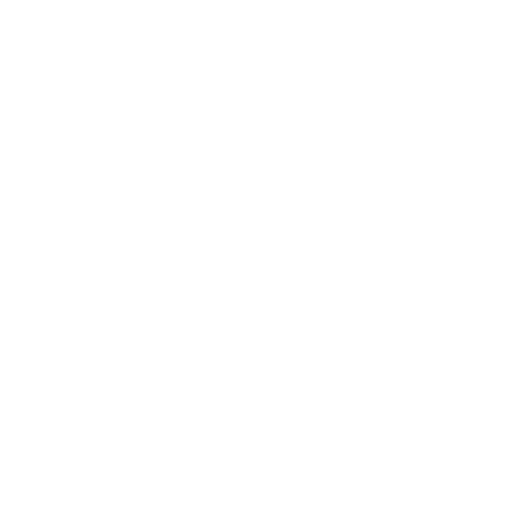
t = 0.00 s
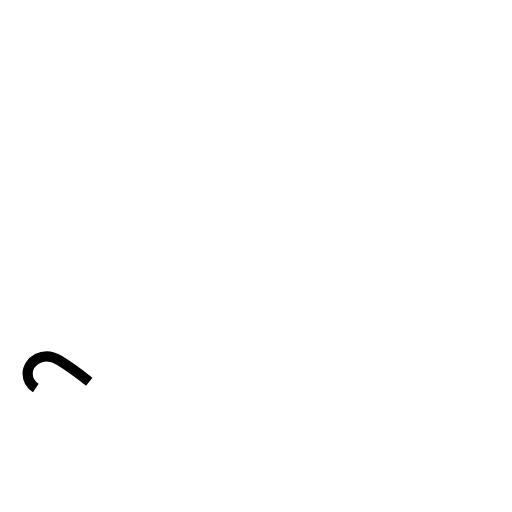
t = 0.28 s
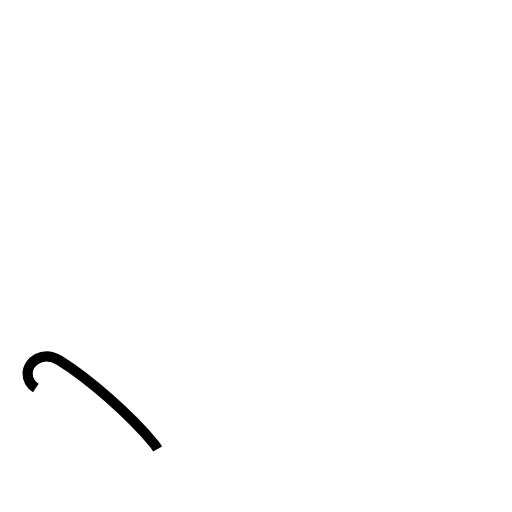
t = 0.56 s
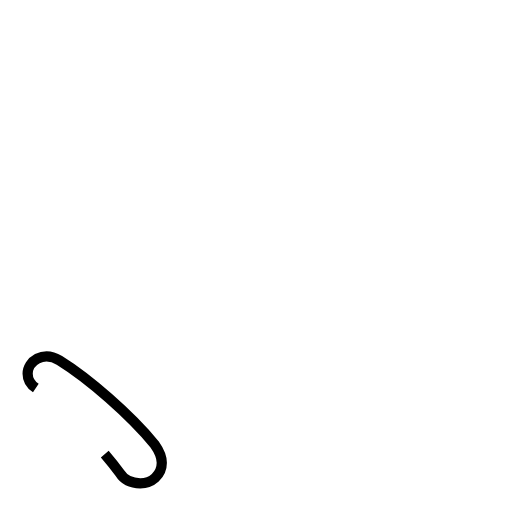
t = 0.84 s
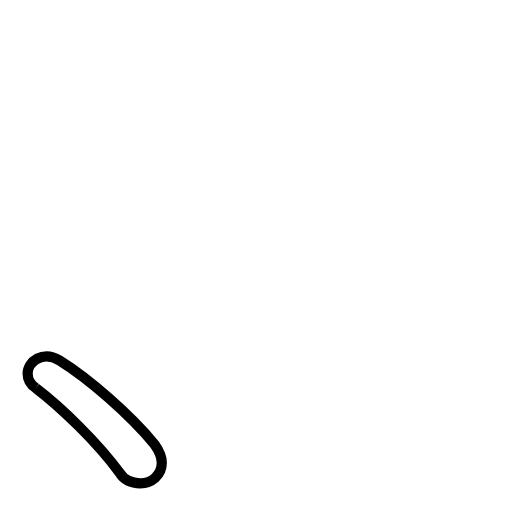
t = 1.12 s

The animated SVG that drew these frames (rendered in a browser with its animation timeline set to each time). Animation: 1 SMIL element (animate=1); one cycle of 1.12 s.

<?xml version='1.0' encoding='utf-8'?>
<svg viewBox="0.0 -6.0 50.0 50.0" version="1.1" xmlns="http://www.w3.org/2000/svg"><rect x="-1000" y="-1000" width="2000" height="2000" stroke="white" fill="white" /><g style="fill:none;stroke:#000000;stroke-width:1"><path d="M 3.5 -6.1 C 2.9 -6.5 2.7 -7.0 2.7 -7.5 C 2.7 -8.7 4.2 -9.8 5.8 -8.8 C 8.7 -7.0 12.7 -3.5 15.1 -0.6 C 15.6 0.1 15.8 0.7 15.8 1.2 C 15.8 2.4 14.8 3.2 13.7 3.2 C 13.0 3.2 12.2 3.0 11.7 2.2 C 9.6 -0.7 6.0 -4.2 3.5 -6.1 Z" transform="translate(0.0 38.0)" stroke-dasharray="37.46807277037598" stroke-dashoffset="37.46807277037598"><animate attributeName="stroke-dashoffset" from="37.46807277037598" to="0" dur="1.1240421831112795s" begin="0s; anim_end.end" fill="freeze" id="anim0" /></path></g></svg>
